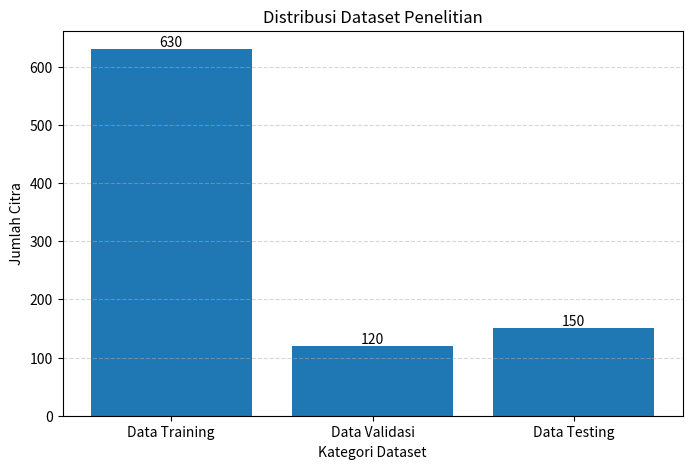

Write Python code to recreate this figure.
import matplotlib.pyplot as plt

# ==========================================
# DATASET
# ==========================================

kategori = [

    'Data Training',
    'Data Validasi',
    'Data Testing'

]

jumlah = [

    630,
    120,
    150

]

# ==========================================
# MEMBUAT GRAFIK
# ==========================================

plt.figure(

    figsize=(8,5)

)

bars = plt.bar(

    kategori,
    jumlah

)

# ==========================================
# MENAMPILKAN NILAI DI ATAS BATANG
# ==========================================

for bar in bars:

    yval = bar.get_height()

    plt.text(

        bar.get_x() + bar.get_width()/2,
        yval + 5,
        int(yval),

        ha='center'

    )

# ==========================================
# JUDUL DAN LABEL
# ==========================================

plt.title(

    'Distribusi Dataset Penelitian'

)

plt.xlabel(

    'Kategori Dataset'

)

plt.ylabel(

    'Jumlah Citra'

)

plt.grid(

    axis='y',
    linestyle='--',
    alpha=0.5

)

# ==========================================
# SIMPAN GAMBAR
# ==========================================

plt.savefig(

    'grafik_distribusi_dataset.png',
    dpi=300,
    bbox_inches='tight'

)

# ==========================================
# TAMPILKAN GRAFIK
# ==========================================

plt.show()
